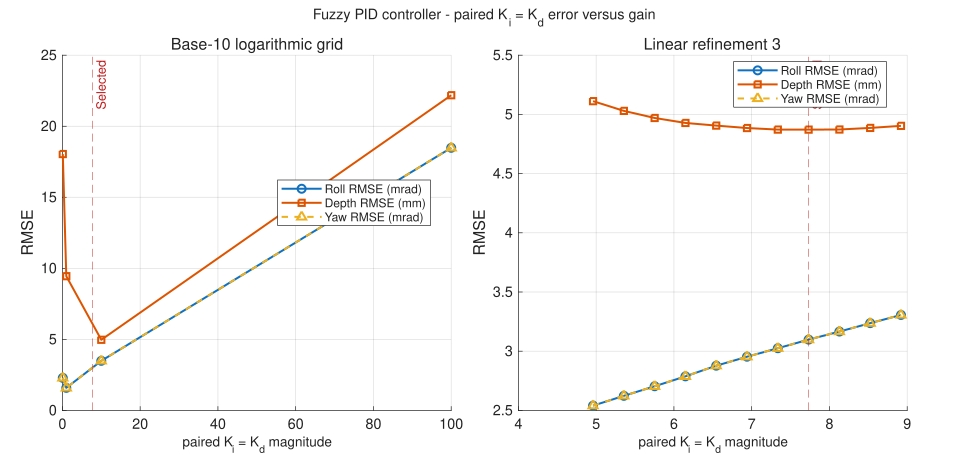

Data behind this chart, as committed beside it:
Stage, Refinement, GainMagnitude, AppliedGain, Success, Samples, FinalTime_s, RollRMSE_mrad, DepthRMSE_mm, YawRMSE_mrad, RollPlusDepth, Objective, Message
log, 0, 0.1, 0.1, 1, 277, 0.276, 2.288, 18.04, 2.288, 20.33, 18.04, 
log, 0, 1, 1, 1, 343, 0.342, 1.587, 9.447, 1.587, 11.03, 9.447, 
log, 0, 10, 10, 1, 435, 0.434, 3.489, 4.97, 3.489, 8.459, 4.97, 
log, 0, 100, 100, 1, 2001, 2, 18.48, 22.18, 18.48, 40.67, 22.18, 
linear, 1, 1, 1, 1, 343, 0.342, 1.587, 9.447, 1.587, 11.03, 9.447, 
linear, 1, 10.9, 10.9, 1, 437, 0.436, 3.641, 5.052, 3.641, 8.693, 5.052, 
linear, 1, 20.8, 20.8, 1, 466, 0.465, 5.21, 6.465, 5.21, 11.68, 6.465, 
linear, 1, 30.7, 30.7, 1, 497, 0.496, 6.684, 8.12, 6.684, 14.8, 8.12, 
linear, 1, 40.6, 40.6, 1, 533, 0.532, 8.133, 9.819, 8.133, 17.95, 9.819, 
linear, 1, 50.5, 50.5, 1, 585, 0.584, 9.612, 11.58, 9.612, 21.19, 11.58, 
linear, 1, 60.4, 60.4, 1, 659, 0.658, 11.1, 13.35, 11.1, 24.45, 13.35, 
linear, 1, 70.3, 70.3, 1, 793, 0.792, 12.81, 15.39, 12.81, 28.2, 15.39, 
linear, 1, 80.2, 80.2, 1, 1103, 1.102, 14.49, 17.41, 14.49, 31.9, 17.41, 
linear, 1, 90.1, 90.1, 1, 2001, 2, 16.3, 19.56, 16.3, 35.86, 19.56, 
linear, 1, 100, 100, 1, 2001, 2, 18.48, 22.18, 18.48, 40.67, 22.18, 
linear, 2, 1, 1, 1, 343, 0.342, 1.587, 9.447, 1.587, 11.03, 9.447, 
linear, 2, 2.98, 2.98, 1, 395, 0.394, 2.033, 5.927, 2.033, 7.96, 5.927, 
linear, 2, 4.96, 4.96, 1, 413, 0.412, 2.54, 5.112, 2.54, 7.652, 5.112, 
linear, 2, 6.94, 6.94, 1, 424, 0.423, 2.953, 4.885, 2.953, 7.838, 4.885, 
linear, 2, 8.92, 8.92, 1, 431, 0.43, 3.306, 4.903, 3.306, 8.209, 4.903, 
linear, 2, 10.9, 10.9, 1, 437, 0.436, 3.641, 5.052, 3.641, 8.693, 5.052, 
linear, 2, 12.88, 12.88, 1, 444, 0.443, 3.974, 5.284, 3.974, 9.258, 5.284, 
linear, 2, 14.86, 14.86, 1, 450, 0.449, 4.303, 5.563, 4.303, 9.866, 5.563, 
linear, 2, 16.84, 16.84, 1, 455, 0.454, 4.609, 5.851, 4.609, 10.46, 5.851, 
linear, 2, 18.82, 18.82, 1, 461, 0.46, 4.909, 6.149, 4.909, 11.06, 6.149, 
linear, 2, 20.8, 20.8, 1, 466, 0.465, 5.21, 6.465, 5.21, 11.68, 6.465, 
linear, 3, 4.96, 4.96, 1, 413, 0.412, 2.54, 5.112, 2.54, 7.652, 5.112, 
linear, 3, 5.356, 5.356, 1, 416, 0.415, 2.623, 5.03, 2.623, 7.653, 5.03, 
linear, 3, 5.752, 5.752, 1, 418, 0.417, 2.704, 4.97, 2.704, 7.674, 4.97, 
linear, 3, 6.148, 6.148, 1, 420, 0.419, 2.788, 4.928, 2.788, 7.715, 4.928, 
linear, 3, 6.544, 6.544, 1, 422, 0.421, 2.878, 4.905, 2.878, 7.783, 4.905, 
linear, 3, 6.94, 6.94, 1, 424, 0.423, 2.953, 4.885, 2.953, 7.838, 4.885, 
linear, 3, 7.336, 7.336, 1, 426, 0.425, 3.025, 4.872, 3.025, 7.897, 4.872, 
linear, 3, 7.732, 7.732, 1, 427, 0.426, 3.098, 4.871, 3.098, 7.969, 4.871, 
linear, 3, 8.128, 8.128, 1, 429, 0.428, 3.166, 4.872, 3.166, 8.038, 4.872, 
linear, 3, 8.524, 8.524, 1, 430, 0.429, 3.237, 4.886, 3.237, 8.123, 4.886, 
linear, 3, 8.92, 8.92, 1, 431, 0.43, 3.306, 4.903, 3.306, 8.209, 4.903, 
